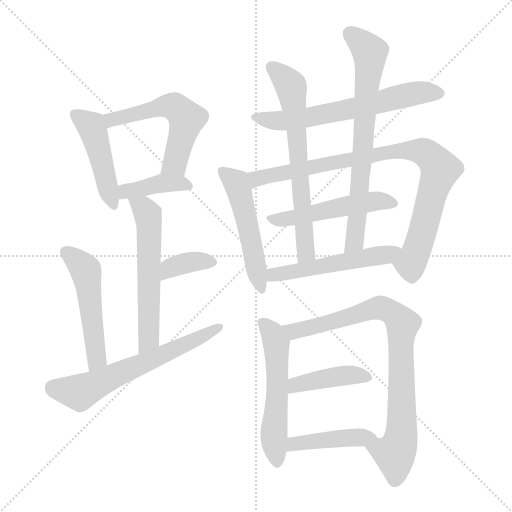
t = 0.00 s
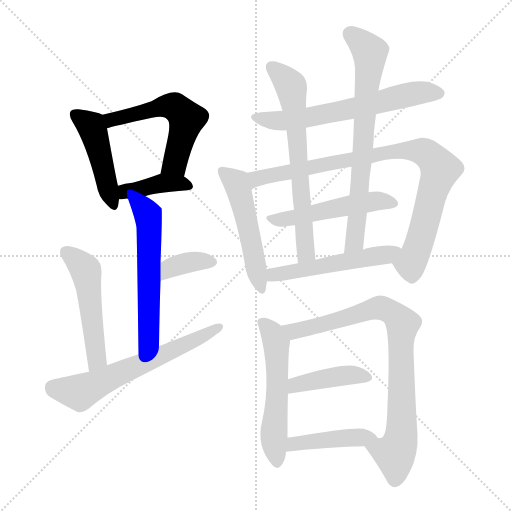
t = 2.54 s
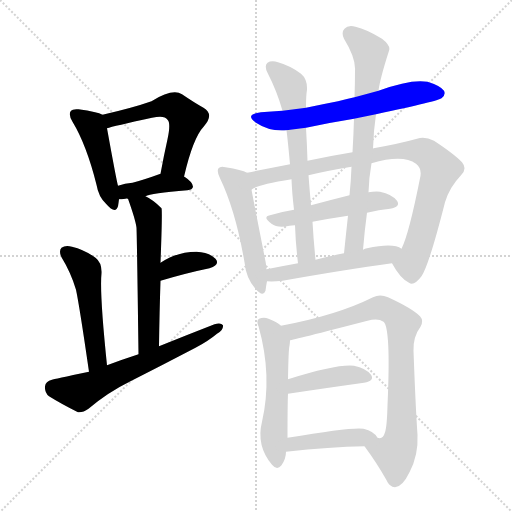
t = 5.08 s
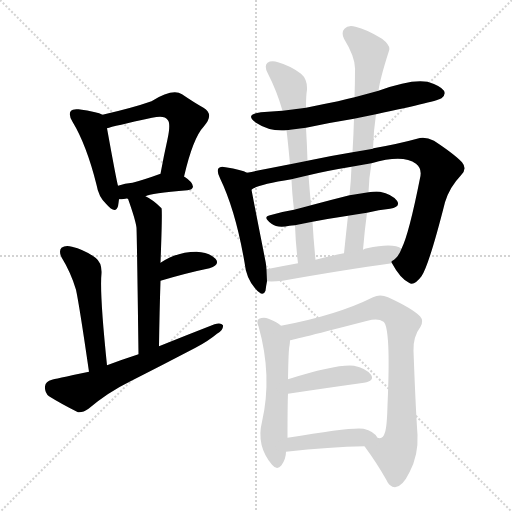
t = 7.63 s
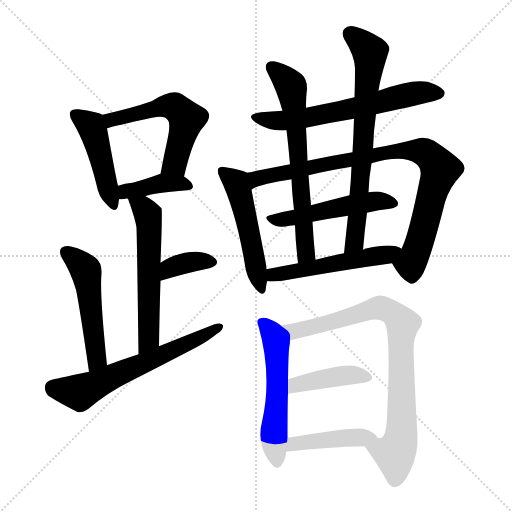
t = 10.17 s
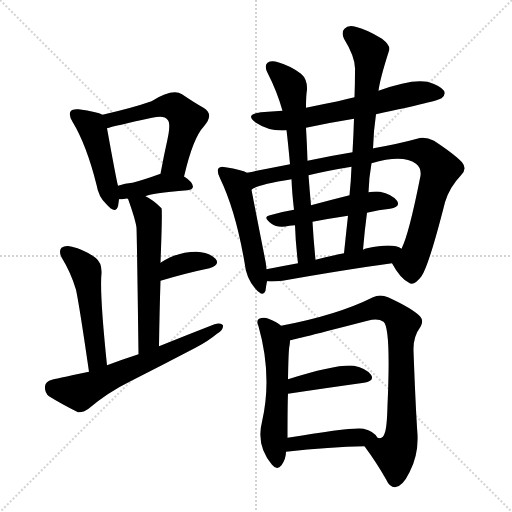
t = 12.71 s

The animated SVG that drew these frames (rendered in a browser with its animation timeline set to each time). Animation: 18 CSS @keyframes rules; one cycle of 12.71 s.

<svg version="1.1" viewBox="0 0 1024 1024" xmlns="http://www.w3.org/2000/svg">
  <g stroke="lightgray" stroke-dasharray="1,1" stroke-width="1" transform="scale(4, 4)">
    <line x1="0" y1="0" x2="256" y2="256"></line>
    <line x1="256" y1="0" x2="0" y2="256"></line>
    <line x1="128" y1="0" x2="128" y2="256"></line>
    <line x1="0" y1="128" x2="256" y2="128"></line>
  </g>
<g transform="scale(1, -1) translate(0, -900)">
   <style type="text/css">
    @keyframes keyframes0 {
      from {
       stroke: blue;
       stroke-dashoffset: 456;
       stroke-width: 128;
       }
       60% {
       animation-timing-function: step-end;
       stroke: blue;
       stroke-dashoffset: 0;
       stroke-width: 128;
       }
       to {
       stroke: black;
       stroke-width: 1024;
       }
       }
       #make-me-a-hanzi-animation-0 {
         animation: keyframes0 0.621094s both;
         animation-delay: 0.000000s;
         animation-timing-function: linear;
       }
    @keyframes keyframes1 {
      from {
       stroke: blue;
       stroke-dashoffset: 547;
       stroke-width: 128;
       }
       64% {
       animation-timing-function: step-end;
       stroke: blue;
       stroke-dashoffset: 0;
       stroke-width: 128;
       }
       to {
       stroke: black;
       stroke-width: 1024;
       }
       }
       #make-me-a-hanzi-animation-1 {
         animation: keyframes1 0.695150s both;
         animation-delay: 0.621094s;
         animation-timing-function: linear;
       }
    @keyframes keyframes2 {
      from {
       stroke: blue;
       stroke-dashoffset: 395;
       stroke-width: 128;
       }
       56% {
       animation-timing-function: step-end;
       stroke: blue;
       stroke-dashoffset: 0;
       stroke-width: 128;
       }
       to {
       stroke: black;
       stroke-width: 1024;
       }
       }
       #make-me-a-hanzi-animation-2 {
         animation: keyframes2 0.571452s both;
         animation-delay: 1.316243s;
         animation-timing-function: linear;
       }
    @keyframes keyframes3 {
      from {
       stroke: blue;
       stroke-dashoffset: 570;
       stroke-width: 128;
       }
       65% {
       animation-timing-function: step-end;
       stroke: blue;
       stroke-dashoffset: 0;
       stroke-width: 128;
       }
       to {
       stroke: black;
       stroke-width: 1024;
       }
       }
       #make-me-a-hanzi-animation-3 {
         animation: keyframes3 0.713867s both;
         animation-delay: 1.887695s;
         animation-timing-function: linear;
       }
    @keyframes keyframes4 {
      from {
       stroke: blue;
       stroke-dashoffset: 363;
       stroke-width: 128;
       }
       54% {
       animation-timing-function: step-end;
       stroke: blue;
       stroke-dashoffset: 0;
       stroke-width: 128;
       }
       to {
       stroke: black;
       stroke-width: 1024;
       }
       }
       #make-me-a-hanzi-animation-4 {
         animation: keyframes4 0.545410s both;
         animation-delay: 2.601562s;
         animation-timing-function: linear;
       }
    @keyframes keyframes5 {
      from {
       stroke: blue;
       stroke-dashoffset: 508;
       stroke-width: 128;
       }
       62% {
       animation-timing-function: step-end;
       stroke: blue;
       stroke-dashoffset: 0;
       stroke-width: 128;
       }
       to {
       stroke: black;
       stroke-width: 1024;
       }
       }
       #make-me-a-hanzi-animation-5 {
         animation: keyframes5 0.663411s both;
         animation-delay: 3.146973s;
         animation-timing-function: linear;
       }
    @keyframes keyframes6 {
      from {
       stroke: blue;
       stroke-dashoffset: 621;
       stroke-width: 128;
       }
       67% {
       animation-timing-function: step-end;
       stroke: blue;
       stroke-dashoffset: 0;
       stroke-width: 128;
       }
       to {
       stroke: black;
       stroke-width: 1024;
       }
       }
       #make-me-a-hanzi-animation-6 {
         animation: keyframes6 0.755371s both;
         animation-delay: 3.810384s;
         animation-timing-function: linear;
       }
    @keyframes keyframes7 {
      from {
       stroke: blue;
       stroke-dashoffset: 626;
       stroke-width: 128;
       }
       67% {
       animation-timing-function: step-end;
       stroke: blue;
       stroke-dashoffset: 0;
       stroke-width: 128;
       }
       to {
       stroke: black;
       stroke-width: 1024;
       }
       }
       #make-me-a-hanzi-animation-7 {
         animation: keyframes7 0.759440s both;
         animation-delay: 4.565755s;
         animation-timing-function: linear;
       }
    @keyframes keyframes8 {
      from {
       stroke: blue;
       stroke-dashoffset: 509;
       stroke-width: 128;
       }
       62% {
       animation-timing-function: step-end;
       stroke: blue;
       stroke-dashoffset: 0;
       stroke-width: 128;
       }
       to {
       stroke: black;
       stroke-width: 1024;
       }
       }
       #make-me-a-hanzi-animation-8 {
         animation: keyframes8 0.664225s both;
         animation-delay: 5.325195s;
         animation-timing-function: linear;
       }
    @keyframes keyframes9 {
      from {
       stroke: blue;
       stroke-dashoffset: 885;
       stroke-width: 128;
       }
       74% {
       animation-timing-function: step-end;
       stroke: blue;
       stroke-dashoffset: 0;
       stroke-width: 128;
       }
       to {
       stroke: black;
       stroke-width: 1024;
       }
       }
       #make-me-a-hanzi-animation-9 {
         animation: keyframes9 0.970215s both;
         animation-delay: 5.989421s;
         animation-timing-function: linear;
       }
    @keyframes keyframes10 {
      from {
       stroke: blue;
       stroke-dashoffset: 503;
       stroke-width: 128;
       }
       62% {
       animation-timing-function: step-end;
       stroke: blue;
       stroke-dashoffset: 0;
       stroke-width: 128;
       }
       to {
       stroke: black;
       stroke-width: 1024;
       }
       }
       #make-me-a-hanzi-animation-10 {
         animation: keyframes10 0.659342s both;
         animation-delay: 6.959635s;
         animation-timing-function: linear;
       }
    @keyframes keyframes11 {
      from {
       stroke: blue;
       stroke-dashoffset: 661;
       stroke-width: 128;
       }
       68% {
       animation-timing-function: step-end;
       stroke: blue;
       stroke-dashoffset: 0;
       stroke-width: 128;
       }
       to {
       stroke: black;
       stroke-width: 1024;
       }
       }
       #make-me-a-hanzi-animation-11 {
         animation: keyframes11 0.787923s both;
         animation-delay: 7.618978s;
         animation-timing-function: linear;
       }
    @keyframes keyframes12 {
      from {
       stroke: blue;
       stroke-dashoffset: 712;
       stroke-width: 128;
       }
       70% {
       animation-timing-function: step-end;
       stroke: blue;
       stroke-dashoffset: 0;
       stroke-width: 128;
       }
       to {
       stroke: black;
       stroke-width: 1024;
       }
       }
       #make-me-a-hanzi-animation-12 {
         animation: keyframes12 0.829427s both;
         animation-delay: 8.406901s;
         animation-timing-function: linear;
       }
    @keyframes keyframes13 {
      from {
       stroke: blue;
       stroke-dashoffset: 520;
       stroke-width: 128;
       }
       63% {
       animation-timing-function: step-end;
       stroke: blue;
       stroke-dashoffset: 0;
       stroke-width: 128;
       }
       to {
       stroke: black;
       stroke-width: 1024;
       }
       }
       #make-me-a-hanzi-animation-13 {
         animation: keyframes13 0.673177s both;
         animation-delay: 9.236328s;
         animation-timing-function: linear;
       }
    @keyframes keyframes14 {
      from {
       stroke: blue;
       stroke-dashoffset: 544;
       stroke-width: 128;
       }
       64% {
       animation-timing-function: step-end;
       stroke: blue;
       stroke-dashoffset: 0;
       stroke-width: 128;
       }
       to {
       stroke: black;
       stroke-width: 1024;
       }
       }
       #make-me-a-hanzi-animation-14 {
         animation: keyframes14 0.692708s both;
         animation-delay: 9.909505s;
         animation-timing-function: linear;
       }
    @keyframes keyframes15 {
      from {
       stroke: blue;
       stroke-dashoffset: 824;
       stroke-width: 128;
       }
       73% {
       animation-timing-function: step-end;
       stroke: blue;
       stroke-dashoffset: 0;
       stroke-width: 128;
       }
       to {
       stroke: black;
       stroke-width: 1024;
       }
       }
       #make-me-a-hanzi-animation-15 {
         animation: keyframes15 0.920573s both;
         animation-delay: 10.602214s;
         animation-timing-function: linear;
       }
    @keyframes keyframes16 {
      from {
       stroke: blue;
       stroke-dashoffset: 413;
       stroke-width: 128;
       }
       57% {
       animation-timing-function: step-end;
       stroke: blue;
       stroke-dashoffset: 0;
       stroke-width: 128;
       }
       to {
       stroke: black;
       stroke-width: 1024;
       }
       }
       #make-me-a-hanzi-animation-16 {
         animation: keyframes16 0.586100s both;
         animation-delay: 11.522786s;
         animation-timing-function: linear;
       }
    @keyframes keyframes17 {
      from {
       stroke: blue;
       stroke-dashoffset: 429;
       stroke-width: 128;
       }
       58% {
       animation-timing-function: step-end;
       stroke: blue;
       stroke-dashoffset: 0;
       stroke-width: 128;
       }
       to {
       stroke: black;
       stroke-width: 1024;
       }
       }
       #make-me-a-hanzi-animation-17 {
         animation: keyframes17 0.599121s both;
         animation-delay: 12.108887s;
         animation-timing-function: linear;
       }
</style>
<path d="M 205.0 670.5 Q 195.0 676.5 157.0 681.5 Q 145.0 682.5 142.0 678.5 Q 136.0 671.5 145.0 656.5 Q 173.0 610.5 193.0 530.5 Q 197.0 506.5 212.0 492.5 Q 231.0 470.5 236.0 487.5 Q 237.0 493.5 238.0 501.5 L 236.0 528.5 Q 233.0 538.5 214.0 643.5 C 209.0 668.5 209.0 668.5 205.0 670.5 Z" fill="lightgray"></path> 
<path d="M 368.0 546.5 Q 386.0 624.5 408.0 647.5 Q 429.0 671.5 407.0 684.5 Q 389.0 694.5 364.0 711.5 Q 345.0 723.5 303.0 697.5 Q 266.0 684.5 205.0 670.5 C 176.0 663.5 185.0 635.5 214.0 643.5 Q 226.0 647.5 304.0 664.5 Q 329.0 670.5 335.0 660.5 Q 342.0 654.5 335.0 621.5 Q 328.0 590.5 321.0 552.5 C 316.0 523.5 361.0 517.5 368.0 546.5 Z" fill="lightgray"></path> 
<path d="M 291.0 507.5 Q 301.0 513.5 375.0 519.5 Q 385.0 520.5 386.0 526.5 Q 386.0 535.5 369.0 546.5 L 368.0 546.5 L 321.0 552.5 Q 288.0 540.5 265.0 534.5 Q 250.0 533.5 236.0 528.5 C 208.0 519.5 208.0 500.5 238.0 501.5 Q 242.0 501.5 251.0 502.5 Q 252.0 503.5 256.0 502.5 C 279.0 502.5 279.0 502.5 291.0 507.5 Z" fill="lightgray"></path> 
<path d="M 318.0 207.5 Q 319.0 277.5 321.0 338.5 L 321.0 374.5 Q 325.0 479.5 323.0 483.5 L 322.0 484.5 Q 306.0 500.5 291.0 507.5 C 265.0 522.5 246.0 530.5 256.0 502.5 Q 271.0 460.5 273.0 444.5 Q 274.0 419.5 277.0 191.5 C 277.0 161.5 318.0 177.5 318.0 207.5 Z" fill="lightgray"></path> 
<path d="M 321.0 338.5 Q 375.0 354.5 419.0 363.5 Q 441.0 370.5 431.0 382.5 Q 418.0 395.5 393.0 396.5 Q 354.0 396.5 321.0 374.5 C 296.0 358.5 292.0 330.5 321.0 338.5 Z" fill="lightgray"></path> 
<path d="M 214.0 169.5 Q 199.0 313.5 203.0 353.5 Q 204.0 374.5 191.0 384.5 Q 169.0 400.5 144.0 406.5 Q 131.0 410.5 123.0 404.5 Q 117.0 398.5 123.0 385.5 Q 142.0 354.5 152.0 320.5 Q 159.0 287.5 178.0 156.5 C 182.0 126.5 217.0 139.5 214.0 169.5 Z" fill="lightgray"></path> 
<path d="M 178.0 156.5 Q 106.0 141.5 104.0 140.5 Q 91.0 137.5 90.0 127.5 Q 89.0 114.5 98.0 107.5 Q 122.0 92.5 156.0 75.5 Q 166.0 74.5 177.0 82.5 Q 216.0 115.5 259.0 136.5 Q 326.0 170.5 391.0 204.5 Q 416.0 217.5 434.0 232.5 Q 447.0 239.5 446.0 249.5 Q 442.0 255.5 429.0 251.5 Q 375.0 230.5 318.0 207.5 L 277.0 191.5 Q 246.0 181.5 214.0 169.5 L 178.0 156.5 Z" fill="lightgray"></path> 
<path d="M 752.0 671.5 Q 878.0 698.5 883.0 703.5 Q 892.0 710.5 888.0 718.5 Q 881.0 728.5 855.0 736.5 Q 822.0 742.5 757.0 718.5 L 709.0 705.5 Q 691.0 701.5 676.0 697.5 Q 645.0 691.5 612.0 684.5 L 565.0 678.5 Q 543.0 677.5 522.0 675.5 Q 488.0 671.5 512.0 654.5 Q 539.0 636.5 573.0 639.5 L 612.0 644.5 Q 658.0 654.5 708.0 662.5 L 752.0 671.5 Z" fill="lightgray"></path> 
<path d="M 494.0 554.5 Q 484.0 560.5 451.0 565.5 Q 441.0 568.5 437.0 563.5 Q 433.0 557.5 440.0 543.5 Q 471.0 479.5 489.0 375.5 Q 492.0 344.5 510.0 323.5 Q 526.0 304.5 531.0 318.5 Q 532.0 327.5 534.0 337.5 L 533.0 361.5 Q 532.0 374.5 529.0 387.5 Q 510.0 483.5 503.0 520.5 C 497.0 549.5 497.0 553.5 494.0 554.5 Z" fill="lightgray"></path> 
<path d="M 580.0 571.5 Q 534.0 562.5 494.0 554.5 C 465.0 548.5 476.0 508.5 503.0 520.5 Q 510.0 529.5 583.0 541.5 L 617.0 549.5 Q 654.0 558.5 703.0 566.5 L 743.0 573.5 Q 806.0 591.5 832.0 572.5 Q 845.0 562.5 840.0 543.5 Q 818.0 432.5 803.0 402.5 C 792.0 374.5 779.0 380.5 784.0 373.5 Q 800.0 343.5 818.0 334.5 Q 828.0 327.5 843.0 347.5 Q 858.0 369.5 890.0 495.5 Q 899.0 525.5 922.0 549.5 Q 935.0 562.5 924.0 575.5 Q 909.0 591.5 868.0 618.5 Q 849.0 628.5 834.0 622.5 Q 798.0 612.5 747.0 603.5 Q 746.0 603.5 746.0 602.5 L 705.0 595.5 Q 662.0 588.5 615.0 578.5 L 580.0 571.5 Z" fill="lightgray"></path> 
<path d="M 699.0 509.5 Q 659.0 499.5 622.0 489.5 L 588.0 480.5 Q 563.0 476.5 540.0 469.5 Q 524.0 466.5 543.0 452.5 Q 555.0 443.5 579.0 448.5 Q 583.0 449.5 590.0 449.5 L 625.0 456.5 Q 662.0 463.5 696.0 468.5 L 734.0 474.5 Q 758.0 480.5 780.0 482.5 Q 802.0 486.5 794.0 498.5 Q 784.0 511.5 760.0 516.5 Q 750.0 517.5 737.0 515.5 L 699.0 509.5 Z" fill="lightgray"></path> 
<path d="M 612.0 684.5 Q 612.0 709.5 614.0 720.5 Q 615.0 741.5 602.0 752.5 Q 581.0 768.5 556.0 775.5 Q 543.0 779.5 535.0 774.5 Q 528.0 768.5 535.0 754.5 Q 554.0 717.5 565.0 678.5 L 573.0 639.5 Q 576.0 615.5 580.0 571.5 L 583.0 541.5 Q 584.0 514.5 588.0 480.5 L 590.0 449.5 Q 591.0 415.5 596.0 373.5 C 599.0 343.5 634.0 350.5 631.0 380.5 Q 627.0 420.5 625.0 456.5 L 622.0 489.5 Q 619.0 522.5 617.0 549.5 L 615.0 578.5 Q 614.0 611.5 612.0 644.5 L 612.0 684.5 Z" fill="lightgray"></path> 
<path d="M 746.0 602.5 Q 747.0 638.5 752.0 671.5 L 757.0 718.5 Q 760.0 742.5 778.0 798.5 Q 782.0 808.5 764.0 822.5 Q 733.0 841.5 711.0 846.5 Q 696.0 850.5 689.0 842.5 Q 682.0 835.5 688.0 822.5 Q 712.0 783.5 710.0 758.5 Q 710.0 733.5 709.0 705.5 L 708.0 662.5 Q 707.0 629.5 705.0 595.5 L 703.0 566.5 Q 702.0 538.5 699.0 509.5 L 696.0 468.5 Q 692.0 432.5 688.0 393.5 C 685.0 363.5 723.0 370.5 726.0 400.5 Q 729.0 437.5 734.0 474.5 L 737.0 515.5 Q 738.0 545.5 743.0 573.5 L 746.0 602.5 Z" fill="lightgray"></path> 
<path d="M 534.0 337.5 Q 546.0 336.5 565.0 338.5 Q 689.0 360.5 784.0 373.5 C 814.0 377.5 830.0 389.5 803.0 402.5 Q 787.0 414.5 734.0 403.5 Q 730.0 403.5 726.0 400.5 L 688.0 393.5 Q 658.0 387.5 631.0 380.5 L 596.0 373.5 Q 563.0 367.5 533.0 361.5 C 504.0 355.5 504.0 338.5 534.0 337.5 Z" fill="lightgray"></path> 
<path d="M 562.0 248.5 Q 555.0 255.5 537.0 262.5 Q 528.0 266.5 518.0 262.5 Q 512.0 258.5 517.0 247.5 Q 545.0 148.5 524.0 56.5 Q 512.0 8.5 544.0 -29.5 Q 554.0 -41.5 563.0 -30.5 Q 572.0 -17.5 572.0 -3.5 L 575.0 24.5 Q 575.0 91.5 576.0 112.5 L 576.0 141.5 Q 577.0 202.5 579.0 208.5 Q 580.0 215.5 580.0 219.5 C 581.0 234.5 581.0 234.5 562.0 248.5 Z" fill="lightgray"></path> 
<path d="M 729.0 7.5 Q 754.0 -26.5 772.0 -58.5 Q 779.0 -74.5 790.0 -74.5 Q 805.0 -73.5 819.0 -44.5 Q 837.0 -10.5 835.0 30.5 Q 831.0 88.5 827.0 198.5 Q 826.0 226.5 841.0 246.5 Q 848.0 258.5 840.0 267.5 Q 824.0 283.5 776.0 305.5 Q 760.0 312.5 746.0 305.5 Q 674.0 269.5 562.0 248.5 C 533.0 242.5 551.0 212.5 580.0 219.5 Q 584.0 219.5 735.0 258.5 Q 756.0 264.5 767.0 256.5 Q 782.0 244.5 775.0 89.5 Q 774.0 47.5 770.0 35.5 Q 766.0 20.5 755.0 24.5 C 729.0 9.5 728.0 9.5 729.0 7.5 Z" fill="lightgray"></path> 
<path d="M 576.0 112.5 Q 663.0 125.5 728.0 134.5 Q 750.0 138.5 742.0 150.5 Q 732.0 163.5 708.0 168.5 Q 675.0 172.5 576.0 141.5 C 547.0 132.5 546.0 108.5 576.0 112.5 Z" fill="lightgray"></path> 
<path d="M 572.0 -3.5 Q 660.0 6.5 729.0 7.5 C 759.0 8.5 766.0 8.5 755.0 24.5 Q 748.0 37.5 727.0 42.5 Q 706.0 46.5 575.0 24.5 C 545.0 19.5 542.0 -6.5 572.0 -3.5 Z" fill="lightgray"></path> 
      <clipPath id="make-me-a-hanzi-clip-0">
      <path d="M 205.0 670.5 Q 195.0 676.5 157.0 681.5 Q 145.0 682.5 142.0 678.5 Q 136.0 671.5 145.0 656.5 Q 173.0 610.5 193.0 530.5 Q 197.0 506.5 212.0 492.5 Q 231.0 470.5 236.0 487.5 Q 237.0 493.5 238.0 501.5 L 236.0 528.5 Q 233.0 538.5 214.0 643.5 C 209.0 668.5 209.0 668.5 205.0 670.5 Z" fill="lightgray"></path>
      </clipPath>
      <path clip-path="url(#make-me-a-hanzi-clip-0)" d="M 151.0 671.5 L 182.0 648.5 L 191.0 626.5 L 224.0 492.5 " fill="none" id="make-me-a-hanzi-animation-0" stroke-dasharray="328 656" stroke-linecap="round"></path>

      <clipPath id="make-me-a-hanzi-clip-1">
      <path d="M 368.0 546.5 Q 386.0 624.5 408.0 647.5 Q 429.0 671.5 407.0 684.5 Q 389.0 694.5 364.0 711.5 Q 345.0 723.5 303.0 697.5 Q 266.0 684.5 205.0 670.5 C 176.0 663.5 185.0 635.5 214.0 643.5 Q 226.0 647.5 304.0 664.5 Q 329.0 670.5 335.0 660.5 Q 342.0 654.5 335.0 621.5 Q 328.0 590.5 321.0 552.5 C 316.0 523.5 361.0 517.5 368.0 546.5 Z" fill="lightgray"></path>
      </clipPath>
      <path clip-path="url(#make-me-a-hanzi-clip-1)" d="M 215.0 651.5 L 223.0 660.5 L 321.0 687.5 L 354.0 683.5 L 373.0 662.5 L 371.0 651.5 L 353.0 583.5 L 330.0 558.5 " fill="none" id="make-me-a-hanzi-animation-1" stroke-dasharray="419 838" stroke-linecap="round"></path>

      <clipPath id="make-me-a-hanzi-clip-2">
      <path d="M 291.0 507.5 Q 301.0 513.5 375.0 519.5 Q 385.0 520.5 386.0 526.5 Q 386.0 535.5 369.0 546.5 L 368.0 546.5 L 321.0 552.5 Q 288.0 540.5 265.0 534.5 Q 250.0 533.5 236.0 528.5 C 208.0 519.5 208.0 500.5 238.0 501.5 Q 242.0 501.5 251.0 502.5 Q 252.0 503.5 256.0 502.5 C 279.0 502.5 279.0 502.5 291.0 507.5 Z" fill="lightgray"></path>
      </clipPath>
      <path clip-path="url(#make-me-a-hanzi-clip-2)" d="M 244.0 508.5 L 252.0 517.5 L 319.0 533.5 L 377.0 528.5 " fill="none" id="make-me-a-hanzi-animation-2" stroke-dasharray="267 534" stroke-linecap="round"></path>

      <clipPath id="make-me-a-hanzi-clip-3">
      <path d="M 318.0 207.5 Q 319.0 277.5 321.0 338.5 L 321.0 374.5 Q 325.0 479.5 323.0 483.5 L 322.0 484.5 Q 306.0 500.5 291.0 507.5 C 265.0 522.5 246.0 530.5 256.0 502.5 Q 271.0 460.5 273.0 444.5 Q 274.0 419.5 277.0 191.5 C 277.0 161.5 318.0 177.5 318.0 207.5 Z" fill="lightgray"></path>
      </clipPath>
      <path clip-path="url(#make-me-a-hanzi-clip-3)" d="M 263.0 494.5 L 291.0 477.5 L 299.0 436.5 L 297.0 221.5 L 279.0 205.5 " fill="none" id="make-me-a-hanzi-animation-3" stroke-dasharray="442 884" stroke-linecap="round"></path>

      <clipPath id="make-me-a-hanzi-clip-4">
      <path d="M 321.0 338.5 Q 375.0 354.5 419.0 363.5 Q 441.0 370.5 431.0 382.5 Q 418.0 395.5 393.0 396.5 Q 354.0 396.5 321.0 374.5 C 296.0 358.5 292.0 330.5 321.0 338.5 Z" fill="lightgray"></path>
      </clipPath>
      <path clip-path="url(#make-me-a-hanzi-clip-4)" d="M 328.0 344.5 L 333.0 356.5 L 361.0 371.5 L 386.0 377.5 L 422.0 375.5 " fill="none" id="make-me-a-hanzi-animation-4" stroke-dasharray="235 470" stroke-linecap="round"></path>

      <clipPath id="make-me-a-hanzi-clip-5">
      <path d="M 214.0 169.5 Q 199.0 313.5 203.0 353.5 Q 204.0 374.5 191.0 384.5 Q 169.0 400.5 144.0 406.5 Q 131.0 410.5 123.0 404.5 Q 117.0 398.5 123.0 385.5 Q 142.0 354.5 152.0 320.5 Q 159.0 287.5 178.0 156.5 C 182.0 126.5 217.0 139.5 214.0 169.5 Z" fill="lightgray"></path>
      </clipPath>
      <path clip-path="url(#make-me-a-hanzi-clip-5)" d="M 131.0 396.5 L 172.0 357.5 L 194.0 183.5 L 180.0 168.5 " fill="none" id="make-me-a-hanzi-animation-5" stroke-dasharray="380 760" stroke-linecap="round"></path>

      <clipPath id="make-me-a-hanzi-clip-6">
      <path d="M 178.0 156.5 Q 106.0 141.5 104.0 140.5 Q 91.0 137.5 90.0 127.5 Q 89.0 114.5 98.0 107.5 Q 122.0 92.5 156.0 75.5 Q 166.0 74.5 177.0 82.5 Q 216.0 115.5 259.0 136.5 Q 326.0 170.5 391.0 204.5 Q 416.0 217.5 434.0 232.5 Q 447.0 239.5 446.0 249.5 Q 442.0 255.5 429.0 251.5 Q 375.0 230.5 318.0 207.5 L 277.0 191.5 Q 246.0 181.5 214.0 169.5 L 178.0 156.5 Z" fill="lightgray"></path>
      </clipPath>
      <path clip-path="url(#make-me-a-hanzi-clip-6)" d="M 105.0 125.5 L 160.0 115.5 L 440.0 246.5 " fill="none" id="make-me-a-hanzi-animation-6" stroke-dasharray="493 986" stroke-linecap="round"></path>

      <clipPath id="make-me-a-hanzi-clip-7">
      <path d="M 752.0 671.5 Q 878.0 698.5 883.0 703.5 Q 892.0 710.5 888.0 718.5 Q 881.0 728.5 855.0 736.5 Q 822.0 742.5 757.0 718.5 L 709.0 705.5 Q 691.0 701.5 676.0 697.5 Q 645.0 691.5 612.0 684.5 L 565.0 678.5 Q 543.0 677.5 522.0 675.5 Q 488.0 671.5 512.0 654.5 Q 539.0 636.5 573.0 639.5 L 612.0 644.5 Q 658.0 654.5 708.0 662.5 L 752.0 671.5 Z" fill="lightgray"></path>
      </clipPath>
      <path clip-path="url(#make-me-a-hanzi-clip-7)" d="M 514.0 666.5 L 551.0 658.5 L 615.0 664.5 L 818.0 711.5 L 877.0 713.5 " fill="none" id="make-me-a-hanzi-animation-7" stroke-dasharray="498 996" stroke-linecap="round"></path>

      <clipPath id="make-me-a-hanzi-clip-8">
      <path d="M 494.0 554.5 Q 484.0 560.5 451.0 565.5 Q 441.0 568.5 437.0 563.5 Q 433.0 557.5 440.0 543.5 Q 471.0 479.5 489.0 375.5 Q 492.0 344.5 510.0 323.5 Q 526.0 304.5 531.0 318.5 Q 532.0 327.5 534.0 337.5 L 533.0 361.5 Q 532.0 374.5 529.0 387.5 Q 510.0 483.5 503.0 520.5 C 497.0 549.5 497.0 553.5 494.0 554.5 Z" fill="lightgray"></path>
      </clipPath>
      <path clip-path="url(#make-me-a-hanzi-clip-8)" d="M 445.0 558.5 L 474.0 530.5 L 521.0 323.5 " fill="none" id="make-me-a-hanzi-animation-8" stroke-dasharray="381 762" stroke-linecap="round"></path>

      <clipPath id="make-me-a-hanzi-clip-9">
      <path d="M 580.0 571.5 Q 534.0 562.5 494.0 554.5 C 465.0 548.5 476.0 508.5 503.0 520.5 Q 510.0 529.5 583.0 541.5 L 617.0 549.5 Q 654.0 558.5 703.0 566.5 L 743.0 573.5 Q 806.0 591.5 832.0 572.5 Q 845.0 562.5 840.0 543.5 Q 818.0 432.5 803.0 402.5 C 792.0 374.5 779.0 380.5 784.0 373.5 Q 800.0 343.5 818.0 334.5 Q 828.0 327.5 843.0 347.5 Q 858.0 369.5 890.0 495.5 Q 899.0 525.5 922.0 549.5 Q 935.0 562.5 924.0 575.5 Q 909.0 591.5 868.0 618.5 Q 849.0 628.5 834.0 622.5 Q 798.0 612.5 747.0 603.5 Q 746.0 603.5 746.0 602.5 L 705.0 595.5 Q 662.0 588.5 615.0 578.5 L 580.0 571.5 Z" fill="lightgray"></path>
      </clipPath>
      <path clip-path="url(#make-me-a-hanzi-clip-9)" d="M 502.0 526.5 L 513.0 542.5 L 671.0 576.5 L 790.0 597.5 L 851.0 594.5 L 880.0 561.5 L 828.0 385.5 L 821.0 372.5 L 797.0 371.5 " fill="none" id="make-me-a-hanzi-animation-9" stroke-dasharray="757 1514" stroke-linecap="round"></path>

      <clipPath id="make-me-a-hanzi-clip-10">
      <path d="M 699.0 509.5 Q 659.0 499.5 622.0 489.5 L 588.0 480.5 Q 563.0 476.5 540.0 469.5 Q 524.0 466.5 543.0 452.5 Q 555.0 443.5 579.0 448.5 Q 583.0 449.5 590.0 449.5 L 625.0 456.5 Q 662.0 463.5 696.0 468.5 L 734.0 474.5 Q 758.0 480.5 780.0 482.5 Q 802.0 486.5 794.0 498.5 Q 784.0 511.5 760.0 516.5 Q 750.0 517.5 737.0 515.5 L 699.0 509.5 Z" fill="lightgray"></path>
      </clipPath>
      <path clip-path="url(#make-me-a-hanzi-clip-10)" d="M 541.0 460.5 L 605.0 467.5 L 745.0 497.5 L 784.0 492.5 " fill="none" id="make-me-a-hanzi-animation-10" stroke-dasharray="375 750" stroke-linecap="round"></path>

      <clipPath id="make-me-a-hanzi-clip-11">
      <path d="M 612.0 684.5 Q 612.0 709.5 614.0 720.5 Q 615.0 741.5 602.0 752.5 Q 581.0 768.5 556.0 775.5 Q 543.0 779.5 535.0 774.5 Q 528.0 768.5 535.0 754.5 Q 554.0 717.5 565.0 678.5 L 573.0 639.5 Q 576.0 615.5 580.0 571.5 L 583.0 541.5 Q 584.0 514.5 588.0 480.5 L 590.0 449.5 Q 591.0 415.5 596.0 373.5 C 599.0 343.5 634.0 350.5 631.0 380.5 Q 627.0 420.5 625.0 456.5 L 622.0 489.5 Q 619.0 522.5 617.0 549.5 L 615.0 578.5 Q 614.0 611.5 612.0 644.5 L 612.0 684.5 Z" fill="lightgray"></path>
      </clipPath>
      <path clip-path="url(#make-me-a-hanzi-clip-11)" d="M 542.0 766.5 L 583.0 724.5 L 611.0 399.5 L 600.0 382.5 " fill="none" id="make-me-a-hanzi-animation-11" stroke-dasharray="533 1066" stroke-linecap="round"></path>

      <clipPath id="make-me-a-hanzi-clip-12">
      <path d="M 746.0 602.5 Q 747.0 638.5 752.0 671.5 L 757.0 718.5 Q 760.0 742.5 778.0 798.5 Q 782.0 808.5 764.0 822.5 Q 733.0 841.5 711.0 846.5 Q 696.0 850.5 689.0 842.5 Q 682.0 835.5 688.0 822.5 Q 712.0 783.5 710.0 758.5 Q 710.0 733.5 709.0 705.5 L 708.0 662.5 Q 707.0 629.5 705.0 595.5 L 703.0 566.5 Q 702.0 538.5 699.0 509.5 L 696.0 468.5 Q 692.0 432.5 688.0 393.5 C 685.0 363.5 723.0 370.5 726.0 400.5 Q 729.0 437.5 734.0 474.5 L 737.0 515.5 Q 738.0 545.5 743.0 573.5 L 746.0 602.5 Z" fill="lightgray"></path>
      </clipPath>
      <path clip-path="url(#make-me-a-hanzi-clip-12)" d="M 701.0 832.5 L 740.0 795.5 L 740.0 781.5 L 714.0 454.5 L 707.0 414.5 L 693.0 400.5 " fill="none" id="make-me-a-hanzi-animation-12" stroke-dasharray="584 1168" stroke-linecap="round"></path>

      <clipPath id="make-me-a-hanzi-clip-13">
      <path d="M 534.0 337.5 Q 546.0 336.5 565.0 338.5 Q 689.0 360.5 784.0 373.5 C 814.0 377.5 830.0 389.5 803.0 402.5 Q 787.0 414.5 734.0 403.5 Q 730.0 403.5 726.0 400.5 L 688.0 393.5 Q 658.0 387.5 631.0 380.5 L 596.0 373.5 Q 563.0 367.5 533.0 361.5 C 504.0 355.5 504.0 338.5 534.0 337.5 Z" fill="lightgray"></path>
      </clipPath>
      <path clip-path="url(#make-me-a-hanzi-clip-13)" d="M 541.0 343.5 L 547.0 350.5 L 773.0 390.5 L 797.0 399.5 " fill="none" id="make-me-a-hanzi-animation-13" stroke-dasharray="392 784" stroke-linecap="round"></path>

      <clipPath id="make-me-a-hanzi-clip-14">
      <path d="M 562.0 248.5 Q 555.0 255.5 537.0 262.5 Q 528.0 266.5 518.0 262.5 Q 512.0 258.5 517.0 247.5 Q 545.0 148.5 524.0 56.5 Q 512.0 8.5 544.0 -29.5 Q 554.0 -41.5 563.0 -30.5 Q 572.0 -17.5 572.0 -3.5 L 575.0 24.5 Q 575.0 91.5 576.0 112.5 L 576.0 141.5 Q 577.0 202.5 579.0 208.5 Q 580.0 215.5 580.0 219.5 C 581.0 234.5 581.0 234.5 562.0 248.5 Z" fill="lightgray"></path>
      </clipPath>
      <path clip-path="url(#make-me-a-hanzi-clip-14)" d="M 525.0 254.5 L 545.0 231.5 L 553.0 201.5 L 556.0 153.5 L 548.0 11.5 L 554.0 -24.5 " fill="none" id="make-me-a-hanzi-animation-14" stroke-dasharray="416 832" stroke-linecap="round"></path>

      <clipPath id="make-me-a-hanzi-clip-15">
      <path d="M 729.0 7.5 Q 754.0 -26.5 772.0 -58.5 Q 779.0 -74.5 790.0 -74.5 Q 805.0 -73.5 819.0 -44.5 Q 837.0 -10.5 835.0 30.5 Q 831.0 88.5 827.0 198.5 Q 826.0 226.5 841.0 246.5 Q 848.0 258.5 840.0 267.5 Q 824.0 283.5 776.0 305.5 Q 760.0 312.5 746.0 305.5 Q 674.0 269.5 562.0 248.5 C 533.0 242.5 551.0 212.5 580.0 219.5 Q 584.0 219.5 735.0 258.5 Q 756.0 264.5 767.0 256.5 Q 782.0 244.5 775.0 89.5 Q 774.0 47.5 770.0 35.5 Q 766.0 20.5 755.0 24.5 C 729.0 9.5 728.0 9.5 729.0 7.5 Z" fill="lightgray"></path>
      </clipPath>
      <path clip-path="url(#make-me-a-hanzi-clip-15)" d="M 571.0 247.5 L 580.0 239.5 L 598.0 239.5 L 763.0 284.5 L 800.0 259.5 L 805.0 250.5 L 804.0 57.5 L 802.0 22.5 L 790.0 -10.5 L 790.0 -59.5 " fill="none" id="make-me-a-hanzi-animation-15" stroke-dasharray="696 1392" stroke-linecap="round"></path>

      <clipPath id="make-me-a-hanzi-clip-16">
      <path d="M 576.0 112.5 Q 663.0 125.5 728.0 134.5 Q 750.0 138.5 742.0 150.5 Q 732.0 163.5 708.0 168.5 Q 675.0 172.5 576.0 141.5 C 547.0 132.5 546.0 108.5 576.0 112.5 Z" fill="lightgray"></path>
      </clipPath>
      <path clip-path="url(#make-me-a-hanzi-clip-16)" d="M 584.0 119.5 L 592.0 131.5 L 675.0 147.5 L 711.0 150.5 L 732.0 144.5 " fill="none" id="make-me-a-hanzi-animation-16" stroke-dasharray="285 570" stroke-linecap="round"></path>

      <clipPath id="make-me-a-hanzi-clip-17">
      <path d="M 572.0 -3.5 Q 660.0 6.5 729.0 7.5 C 759.0 8.5 766.0 8.5 755.0 24.5 Q 748.0 37.5 727.0 42.5 Q 706.0 46.5 575.0 24.5 C 545.0 19.5 542.0 -6.5 572.0 -3.5 Z" fill="lightgray"></path>
      </clipPath>
      <path clip-path="url(#make-me-a-hanzi-clip-17)" d="M 580.0 2.5 L 590.0 15.5 L 687.0 24.5 L 746.0 23.5 " fill="none" id="make-me-a-hanzi-animation-17" stroke-dasharray="301 602" stroke-linecap="round"></path>

</g>
</svg>
